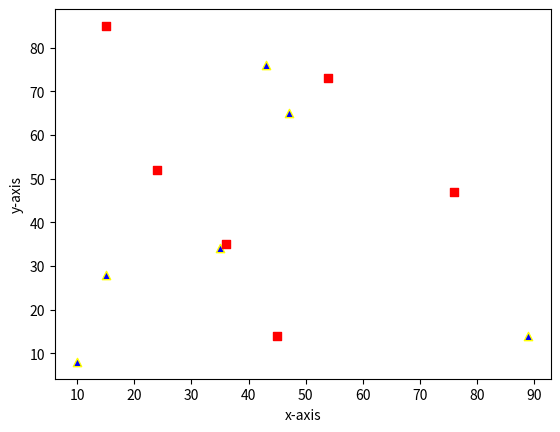

Source code (Python):
import matplotlib.pyplot as plt

x1 = [10,35,15,43,47,89]
y1 = [8,34,28,76,65,14]
x2 = [45,36,76,15,54,24]
y2 = [14,35,47,85,73,52]

plt.scatter(x1,y1,color="blue",edgecolors="yellow",marker="^")
plt.scatter(x2,y2,color="red",marker="s")
plt.xlabel("x-axis")
plt.ylabel("y-axis")
plt.show()